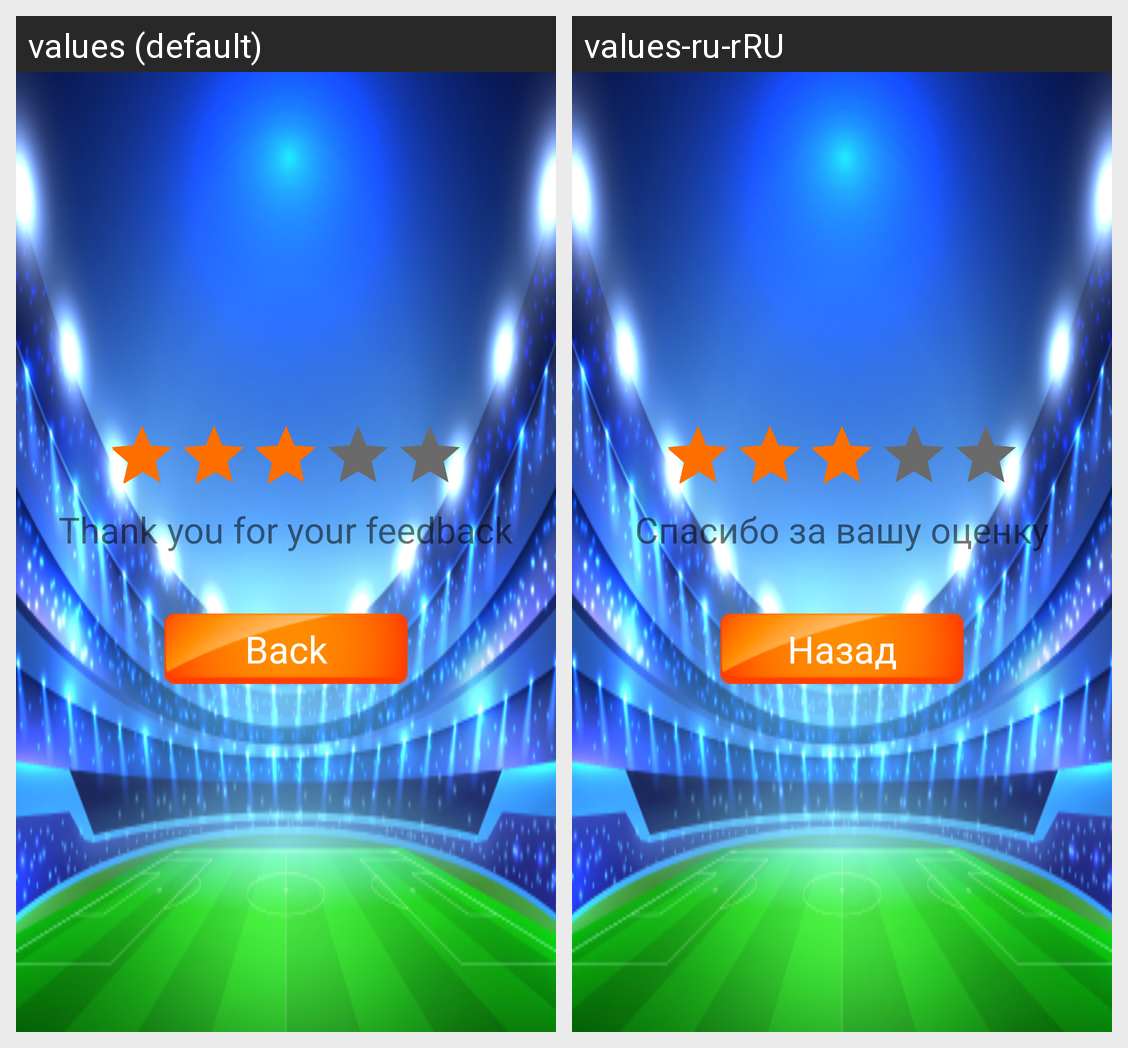

The Android screen above is rendered under two locales of the same app. Produce the string resources it draws, with the default and per-locale values.
Android screen res/layout/fragment_feed_back.xml rendered under 2 locales, left to right: values (default), values-ru-rRU. Device: Nexus 5 (rendered at 1080×1920; each locale shown at half size, 540×960, under a caption strip naming it); theme Theme.CatchOrRun.
Strings drawn on this screen, with the default value and each locale's value (text and hints the layout hard-codes, and strings that could not be matched under every locale, appear in the picture but are not listed):

thank_you_for_your_feedback
  values: Thank you for your feedback
  values-ru-rRU: Спасибо за вашу оценку

back
  values: Back
  values-ru-rRU: Назад
